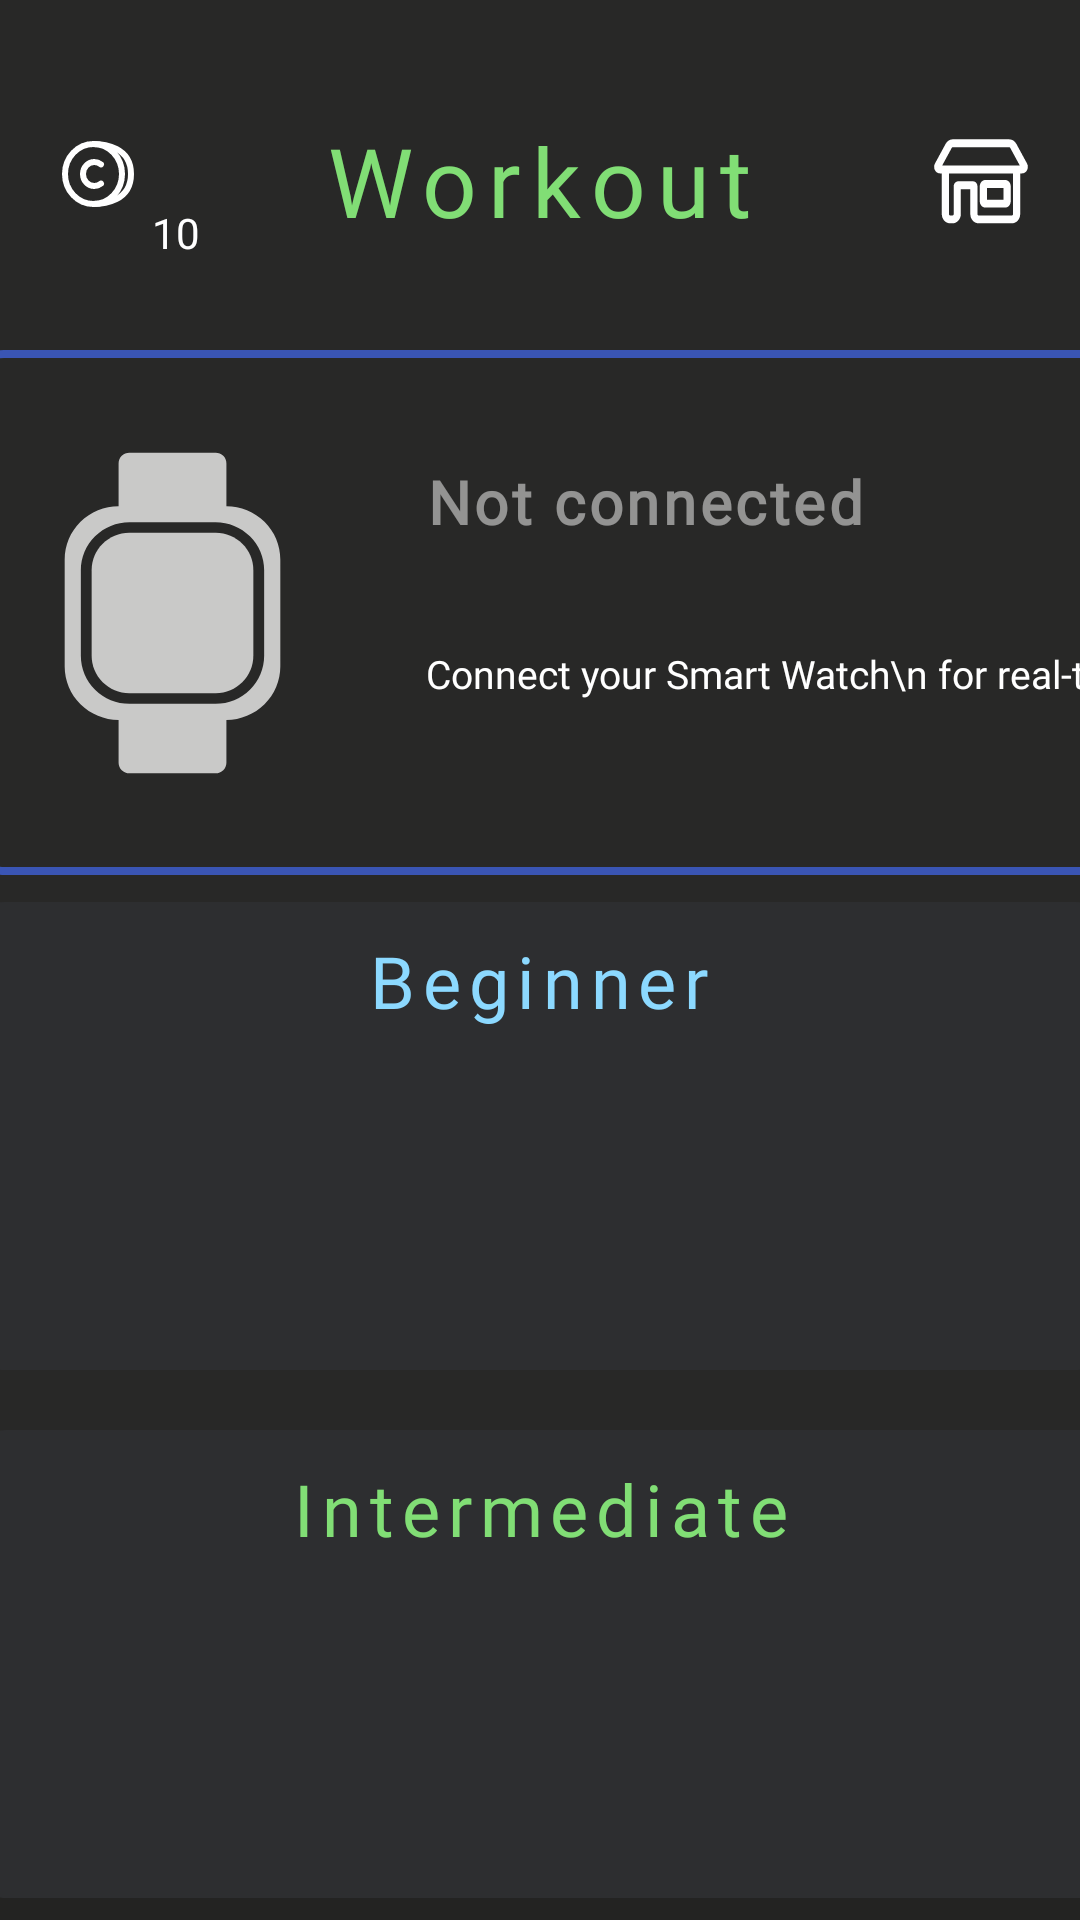

Write the Android layout XML for this screen, with the resource values it uses.
<!-- AndroidManifest.xml: application theme Theme.Ygeia -->
<!-- res/layout/workout.xml -->
<?xml version="1.0" encoding="utf-8"?>
<androidx.constraintlayout.widget.ConstraintLayout xmlns:android="http://schemas.android.com/apk/res/android"
    xmlns:app="http://schemas.android.com/apk/res-auto"
    xmlns:tools="http://schemas.android.com/tools"
    android:id="@+id/main"
    android:layout_width="match_parent"
    android:layout_height="match_parent"
    android:background="#282827"
    tools:context=".Workout" >


    <LinearLayout
        android:id="@+id/nav_bar_7"
        android:layout_width="match_parent"
        android:layout_height="79dp"
        android:background="#232322"
        android:orientation="horizontal"
        app:layout_constraintBottom_toBottomOf="parent"
        app:layout_constraintEnd_toEndOf="parent"
        app:layout_constraintStart_toStartOf="parent">

        <ImageView
            android:id="@+id/home_page_icon_7"
            android:layout_width="0dp"
            android:layout_height="wrap_content"
            android:layout_gravity="center"
            android:layout_weight="1"
            app:srcCompat="@drawable/home_page_icon"
            app:tint="@color/white" />

        <ImageView
            android:id="@+id/challenges_icon_7"
            android:layout_width="0dp"
            android:layout_height="wrap_content"
            android:layout_gravity="center"
            android:layout_weight="1"
            app:srcCompat="@drawable/challenges_icon"
            app:tint="@color/white" />

        <ImageView
            android:id="@+id/bmi_calculator_icon_7"
            android:layout_width="0dp"
            android:layout_height="wrap_content"
            android:layout_gravity="center"
            android:layout_weight="1"
            app:srcCompat="@drawable/bmi_calculator_icon"
            app:tint="@color/white" />

        <ImageView
            android:id="@+id/workout_icon_7"
            android:layout_width="0dp"
            android:layout_height="wrap_content"
            android:layout_gravity="center"
            android:layout_weight="1"
            app:tint="@color/sapphire"
            app:srcCompat="@drawable/workout_icon" />

        <ImageView
            android:id="@+id/more_options_icon_7"
            android:layout_width="0dp"
            android:layout_height="wrap_content"
            android:layout_gravity="center"
            android:layout_weight="1"
            app:srcCompat="@drawable/more_options_icon" />

    </LinearLayout>

    <TextView
        android:id="@+id/workout_7"
        android:layout_width="wrap_content"
        android:layout_height="wrap_content"
        android:fontFamily="@font/lora_bold"
        android:letterSpacing="0.11"
        android:text="Workout"
        android:textColor="@color/light_green"
        android:textSize="32sp"
        app:layout_constraintBottom_toBottomOf="parent"
        app:layout_constraintEnd_toEndOf="parent"
        app:layout_constraintStart_toStartOf="parent"
        app:layout_constraintTop_toTopOf="parent"
        app:layout_constraintVertical_bias="0.065" />

    <TextView
        android:id="@+id/coins_amount_7"
        android:layout_width="wrap_content"
        android:layout_height="wrap_content"
        android:layout_marginTop="68dp"
        android:fontFamily="@font/nunito_sans_bold"
        android:text="10"
        android:textColor="@color/white"
        android:textSize="14sp"
        app:layout_constraintEnd_toStartOf="@+id/workout_7"
        app:layout_constraintHorizontal_bias="0.129"
        app:layout_constraintStart_toEndOf="@+id/coins_7"
        app:layout_constraintTop_toTopOf="parent" />


    <ImageView
        android:id="@+id/coins_7"
        android:layout_width="wrap_content"
        android:layout_height="wrap_content"
        app:layout_constraintBottom_toBottomOf="parent"
        app:layout_constraintEnd_toEndOf="parent"
        app:layout_constraintHorizontal_bias="0.062"
        app:layout_constraintStart_toStartOf="parent"
        app:layout_constraintTop_toTopOf="parent"
        app:layout_constraintVertical_bias="0.076"
        app:srcCompat="@drawable/coins" />

    <ImageView
        android:id="@+id/shop_icon_7"
        android:layout_width="wrap_content"
        android:layout_height="wrap_content"
        app:layout_constraintBottom_toBottomOf="parent"
        app:layout_constraintEnd_toEndOf="parent"
        app:layout_constraintHorizontal_bias="0.957"
        app:layout_constraintStart_toStartOf="parent"
        app:layout_constraintTop_toTopOf="parent"
        app:layout_constraintVertical_bias="0.065"
        app:srcCompat="@drawable/shop_icon" />

    <androidx.constraintlayout.widget.ConstraintLayout
        android:id="@+id/watch_layout"
        android:layout_width="381dp"
        android:layout_height="175dp"
        android:layout_marginTop="35dp"
        android:background="@drawable/layout_border"
        app:layout_constraintEnd_toEndOf="parent"
        app:layout_constraintStart_toStartOf="parent"
        app:layout_constraintTop_toBottomOf="@+id/workout_7">

        <TextView
            android:id="@+id/not_connected_7"
            android:layout_width="wrap_content"
            android:layout_height="wrap_content"
            android:layout_marginStart="27dp"
            android:layout_marginTop="37dp"
            android:alpha="0.5"
            android:fontFamily="@font/nunito_sans_bold"
            android:letterSpacing="0.06"
            android:text="Not connected"
            android:textAlignment="center"
            android:textColor="@color/white"
            android:textSize="20sp"
            android:textStyle="bold"
            app:layout_constraintStart_toEndOf="@+id/watch_icon_7"
            app:layout_constraintTop_toTopOf="parent" />

        <TextView
            android:id="@+id/smart_watch_7"
            android:layout_width="wrap_content"
            android:layout_height="wrap_content"
            android:layout_marginStart="27dp"
            android:layout_marginTop="35dp"
            android:fontFamily="@font/lora_medium"
            android:text="Connect your Smart Watch\n for real-time data"
            android:textAlignment="viewStart"
            android:textColor="@color/white"
            android:textSize="13sp"
            app:layout_constraintStart_toEndOf="@+id/watch_icon_7"
            app:layout_constraintTop_toBottomOf="@+id/not_connected_7" />

        <ImageView
            android:id="@+id/watch_icon_7"
            android:layout_width="wrap_content"
            android:layout_height="wrap_content"
            android:layout_marginStart="10dp"
            app:layout_constraintBottom_toBottomOf="parent"
            app:layout_constraintStart_toStartOf="parent"
            app:layout_constraintTop_toTopOf="parent"
            app:srcCompat="@drawable/watch_icon" />

    </androidx.constraintlayout.widget.ConstraintLayout>

    <androidx.constraintlayout.widget.ConstraintLayout
        android:id="@+id/beginner_layout"
        android:layout_width="381dp"
        android:layout_height="156dp"
        android:layout_marginTop="9dp"
        android:background="@drawable/layout_frame"
        app:layout_constraintEnd_toEndOf="parent"
        app:layout_constraintHorizontal_bias="0.533"
        app:layout_constraintStart_toStartOf="parent"
        app:layout_constraintTop_toBottomOf="@+id/watch_layout">

        <TextView
            android:id="@+id/beginner_2"
            android:layout_width="wrap_content"
            android:layout_height="wrap_content"
            android:layout_marginTop="10dp"
            android:fontFamily="@font/lora_bold"
            android:letterSpacing="0.11"
            android:text="Beginner"
            android:textAlignment="center"
            android:textColor="@color/pale_azure"
            android:textSize="24sp"
            app:layout_constraintEnd_toEndOf="parent"
            app:layout_constraintStart_toStartOf="parent"
            app:layout_constraintTop_toTopOf="parent" />
    </androidx.constraintlayout.widget.ConstraintLayout>

    <androidx.constraintlayout.widget.ConstraintLayout
        android:id="@+id/intermediate_layout"
        android:layout_width="381dp"
        android:layout_height="156dp"
        android:layout_marginTop="20dp"
        android:background="@drawable/layout_frame"
        app:layout_constraintEnd_toEndOf="parent"
        app:layout_constraintStart_toStartOf="parent"
        app:layout_constraintTop_toBottomOf="@+id/beginner_layout">

        <TextView
            android:id="@+id/intermediate_2"
            android:layout_width="wrap_content"
            android:layout_height="wrap_content"
            android:layout_marginTop="10dp"
            android:fontFamily="@font/lora_bold"
            android:letterSpacing="0.11"
            android:text="Intermediate"
            android:textAlignment="center"
            android:textColor="@color/light_green"
            android:textSize="24sp"
            app:layout_constraintEnd_toEndOf="parent"
            app:layout_constraintStart_toStartOf="parent"
            app:layout_constraintTop_toTopOf="parent" />
    </androidx.constraintlayout.widget.ConstraintLayout>

    <androidx.constraintlayout.widget.ConstraintLayout
        android:id="@+id/advanced_layout"
        android:layout_width="381dp"
        android:layout_height="156dp"
        android:layout_marginTop="20dp"
        android:background="@drawable/layout_frame"
        app:layout_constraintEnd_toEndOf="parent"
        app:layout_constraintStart_toStartOf="parent"
        app:layout_constraintTop_toBottomOf="@+id/intermediate_layout">

        <TextView
            android:id="@+id/advanced_2"
            android:layout_width="wrap_content"
            android:layout_height="wrap_content"
            android:layout_marginTop="10dp"
            android:fontFamily="@font/lora_bold"
            android:letterSpacing="0.11"
            android:text="Advanced"
            android:textAlignment="center"
            android:textColor="@color/sapphire"
            android:textSize="24sp"
            app:layout_constraintEnd_toEndOf="parent"
            app:layout_constraintStart_toStartOf="parent"
            app:layout_constraintTop_toTopOf="parent" />
    </androidx.constraintlayout.widget.ConstraintLayout>


</androidx.constraintlayout.widget.ConstraintLayout>
<!-- resources referenced by this layout -->
<resources>
  <color name="light_green">#81DE75</color>
  <color name="pale_azure">#8CD9FF</color>
  <color name="sapphire">#3A55B4</color>
  <color name="white">#FFFFFFFF</color>
  <!-- drawable challenges_icon (drawable) -->
  <vector xmlns:android="http://schemas.android.com/apk/res/android"
      android:width="33dp"
      android:height="32dp"
      android:viewportWidth="33"
      android:viewportHeight="32">
    <path
        android:pathData="M3.609,26.5V3H1.031V27C1.146,27.565 1.46,28.073 1.919,28.438C2.378,28.803 2.954,29.002 3.547,29H31.969V26.5H3.609Z"
        android:fillColor="#ffffff"/>
    <path
        android:pathData="M6.497,16H9.075V23.8H6.497V16ZM13.221,8H15.819V23.8H13.221V8ZM19.965,12H22.543V23.8H19.965V12ZM26.709,5H29.288V23.8H26.709V5Z"
        android:fillColor="#ffffff"/>
  </vector>
  <!-- drawable coins (drawable) -->
  <vector xmlns:android="http://schemas.android.com/apk/res/android"
      android:width="24dp"
      android:height="22dp"
      android:viewportWidth="24"
      android:viewportHeight="22">
    <path
        android:pathData="M10.5,21C5.253,21 1,16.523 1,11C1,5.477 5.253,1 10.5,1C15.747,1 20,5.477 20,11C20,16.523 15.747,21 10.5,21Z"
        android:strokeLineJoin="round"
        android:strokeWidth="2"
        android:fillColor="#00000000"
        android:strokeColor="#ffffff"
        android:strokeLineCap="round"/>
    <path
        android:pathData="M13,7.8C12.364,7.284 11.569,7.001 10.75,7C8.679,7 7,8.79 7,11C7,13.21 8.679,15 10.75,15C11.594,15 12.373,14.702 13,14.2"
        android:strokeLineJoin="round"
        android:strokeWidth="2"
        android:fillColor="#00000000"
        android:strokeColor="#ffffff"
        android:strokeLineCap="round"/>
    <path
        android:pathData="M10,1C14.333,1 23,2 23,11C23,20 14.333,21 10,21"
        android:strokeWidth="2"
        android:fillColor="#00000000"
        android:strokeColor="#ffffff"/>
  </vector>
  <!-- drawable layout_border (drawable) -->
  <?xml version="1.0" encoding="utf-8"?>
  <shape xmlns:android="http://schemas.android.com/apk/res/android">
      <solid android:color="@android:color/transparent" />
  
      <stroke
          android:width="2.5dp"
          android:color="#3A55B4"/>
  
      <corners android:radius="10dp"/>
  </shape>
  <!-- drawable layout_frame (drawable) -->
  <?xml version="1.0" encoding="utf-8"?>
  <shape xmlns:android="http://schemas.android.com/apk/res/android"
      android:shape="rectangle">
  
      <solid android:color="#2D2E30"/>
  
      <corners android:radius="12dp"/>
  </shape>
  <!-- drawable more_options_icon (drawable) -->
  <vector xmlns:android="http://schemas.android.com/apk/res/android"
      android:width="32dp"
      android:height="32dp"
      android:viewportWidth="32"
      android:viewportHeight="32">
    <path
        android:pathData="M3,11V13H29V11H3ZM3,19V21H29V19H3Z"
        android:fillColor="#ffffff"/>
  </vector>
  <style name="Theme.Ygeia" parent="Base.Theme.Ygeia" />
  <style name="Base.Theme.Ygeia" parent="Theme.Material3.DayNight.NoActionBar">
          
          
      </style>
</resources>
